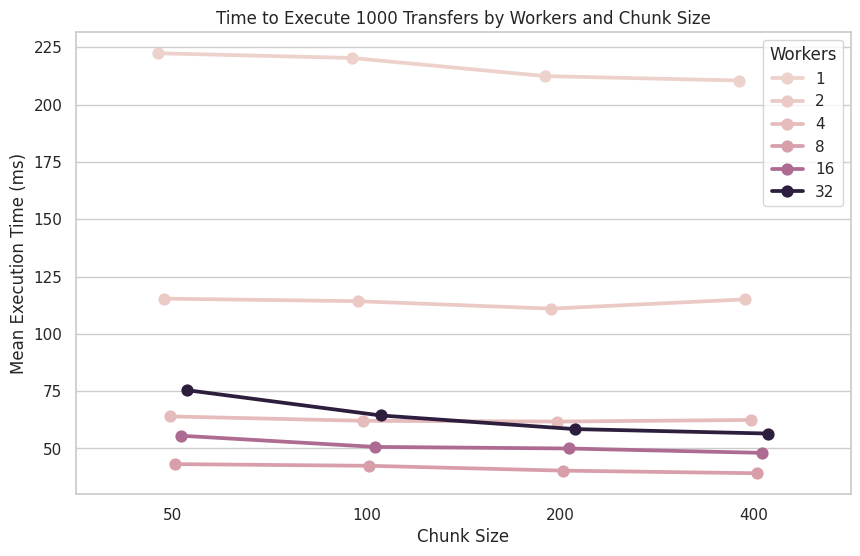

Write Python code to recreate this figure. (Note: this script raises an exception after producing the figure.)
import pandas as pd
import seaborn as sns
import matplotlib.pyplot as plt

# Just for nicer-looking plots
sns.set_theme(style="whitegrid")

# Replace these entries with your own data
number_of_transfers = 1000
data_ = [{"n_workers":1,"chunk_size":50,"mean":222423840.12,"std_err":1166714.8018275609},{"n_workers":1,"chunk_size":100,"mean":220357527.11,"std_err":217100.2192492147},{"n_workers":1,"chunk_size":200,"mean":212448118.41,"std_err":671980.5403653897},{"n_workers":1,"chunk_size":400,"mean":210522743.76,"std_err":902677.0450659951},{"n_workers":2,"chunk_size":50,"mean":115365167.92,"std_err":148014.178180038},{"n_workers":2,"chunk_size":100,"mean":114248394.68,"std_err":101833.92536180337},{"n_workers":2,"chunk_size":200,"mean":110995009.6,"std_err":104030.82544193321},{"n_workers":2,"chunk_size":400,"mean":115038014.56,"std_err":402220.1047761249},{"n_workers":4,"chunk_size":50,"mean":63980705.0,"std_err":56511.701555789434},{"n_workers":4,"chunk_size":100,"mean":62056276.66,"std_err":75479.78031810478},{"n_workers":4,"chunk_size":200,"mean":61731941.66,"std_err":152948.82650142795},{"n_workers":4,"chunk_size":400,"mean":62429241.43,"std_err":378196.1583424578},{"n_workers":8,"chunk_size":50,"mean":43163489.16333331,"std_err":172824.82765375727},{"n_workers":8,"chunk_size":100,"mean":42428152.63999999,"std_err":569311.0545669408},{"n_workers":8,"chunk_size":200,"mean":40316746.10666668,"std_err":292783.3412754769},{"n_workers":8,"chunk_size":400,"mean":39174866.93000002,"std_err":440729.80948430306},{"n_workers":16,"chunk_size":50,"mean":55543671.655,"std_err":403185.85355601547},{"n_workers":16,"chunk_size":100,"mean":50672281.665,"std_err":63834.58990094246},{"n_workers":16,"chunk_size":200,"mean":49976485.55333334,"std_err":99656.93072208093},{"n_workers":16,"chunk_size":400,"mean":48059520.54333332,"std_err":178178.49575195537},{"n_workers":32,"chunk_size":50,"mean":75421341.26,"std_err":248037.34138481662},{"n_workers":32,"chunk_size":100,"mean":64387909.815,"std_err":169432.36116711586},{"n_workers":32,"chunk_size":200,"mean":58448654.795,"std_err":118160.75297754382},{"n_workers":32,"chunk_size":400,"mean":56497860.44,"std_err":617706.7580092071}]
data = [{"Workers": d["n_workers"], "Chunk Size": d["chunk_size"], "Mean (ms)": d["mean"] / 1e6, "Std Err (ms)": d["std_err"] / 1e6} for d in data_]

df = pd.DataFrame(data)

plt.figure(figsize=(10, 6))

# A pointplot or lineplot both work; pointplot can show some built-in error bars.
# We'll use pointplot with `errorbar=("se", 1)` so that it uses standard error from the data if possible.
# However, note that Seaborn's built-in aggregator might not use *our* "Std Err (ms)" column directly.
# If you want to pass your own errors exactly, you’ll need a more custom approach (see comment below).

sns.pointplot(
    data=df, 
    x="Chunk Size", 
    y="Mean (ms)",
    hue="Workers", 
    dodge=True, 
    join=True, 
    markers="o",
    # errorbar=("se", 1)  # Let Seaborn compute the standard error from repeated data, if you had them
    # To forcibly use your 'Std Err (ms)', you'd do a custom approach with e.g. plt.errorbar()
)

plt.title("Time to Execute 1000 Transfers by Workers and Chunk Size")
plt.xlabel("Chunk Size")
plt.ylabel("Mean Execution Time (ms)")
plt.legend(title="Workers")
plt.savefig("./viz/blockifier_benches.png")

plt.figure(figsize=(10, 6))

# First draw lines/markers without any aggregated error bars:
sns.lineplot(
    data=df, 
    x="Chunk Size", 
    y="Mean (ms)", 
    hue="Workers",
    marker="o"
)

# Now manually add error bars:
for _, row in df.iterrows():
    plt.errorbar(
        x=row["Chunk Size"], 
        y=row["Mean (ms)"],
        yerr=row["Std Err (ms)"], 
        capsize=3, 
        color=sns.color_palette()[int(row["Workers"]) % 10]  # Just pick color by Worker group
    )

plt.title("Time to Execute 1000 Transfers by Workers and Chunk Size (with manual error bars)")
plt.xlabel("Chunk Size")
plt.ylabel("Mean Execution Time (ms)")
plt.savefig("./viz/blockifier_benches_manual_errors.png")

plt.figure(figsize=(8, 6))

# Pivot so that each row is 'Workers' and each column is 'Chunk Size'
heatmap_data = df.pivot(index="Workers", columns="Chunk Size", values="Mean (ms)")

# Draw a heatmap with labeled cells
sns.heatmap(
    heatmap_data, 
    annot=True,      # Show the actual mean time in each cell
    fmt=".1f",       # Format to 1 decimal
    cmap="YlGnBu"    # A colormap you like
)

plt.title(f"Blockifier Mean Execution Time (ms) for 1k Transfers")
plt.ylabel("Workers")
plt.xlabel("Chunk Size")
plt.savefig("./viz/blockifier_benches_heatmap.png")


